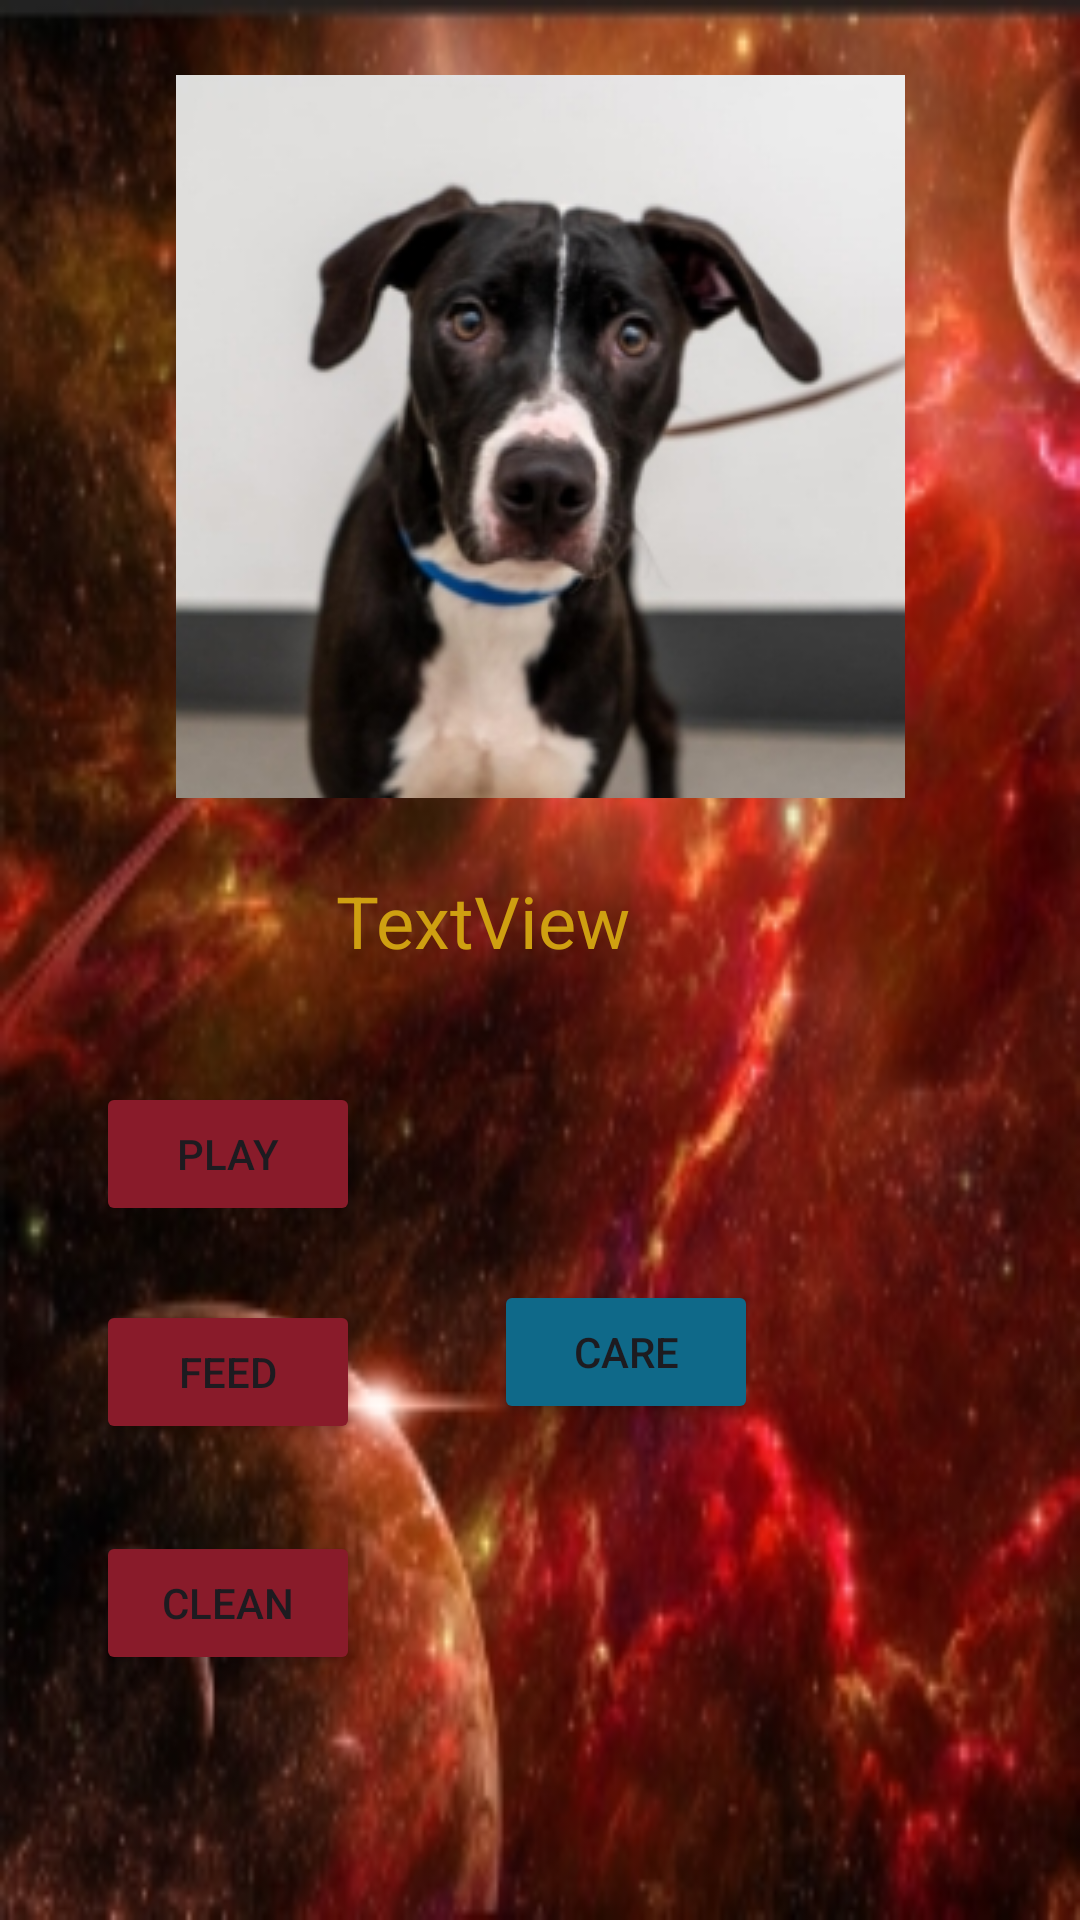

Here is an Android app screen rendered from its layout file. Give the layout XML and the strings, colors and styles it references.
<!-- AndroidManifest.xml: application theme Theme.Tamagatchi2app -->
<!-- res/layout/activity_sec.xml -->
<?xml version="1.0" encoding="utf-8"?>
<androidx.constraintlayout.widget.ConstraintLayout xmlns:android="http://schemas.android.com/apk/res/android"
    xmlns:app="http://schemas.android.com/apk/res-auto"
    xmlns:tools="http://schemas.android.com/tools"
    android:layout_width="match_parent"
    android:layout_height="match_parent"
    android:background="@drawable/backgroundsec"
    tools:context=".SecActivity">

    <Button
        android:id="@+id/Playbutton"
        android:layout_width="wrap_content"
        android:backgroundTint="@color/redmoon"
        android:layout_height="wrap_content"
        android:text="Play"
        app:layout_constraintBottom_toBottomOf="parent"
        app:layout_constraintEnd_toEndOf="parent"
        app:layout_constraintHorizontal_bias="0.118"
        app:layout_constraintStart_toStartOf="parent"
        app:layout_constraintTop_toTopOf="parent"
        app:layout_constraintVertical_bias="0.609" />

    <Button
        android:id="@+id/FeedButton"
        android:layout_width="wrap_content"
        android:layout_height="wrap_content"
        android:backgroundTint="@color/redmoon"
        android:text="Feed"
        app:layout_constraintBottom_toBottomOf="parent"
        app:layout_constraintEnd_toEndOf="parent"
        app:layout_constraintHorizontal_bias="0.118"
        app:layout_constraintStart_toStartOf="parent"
        app:layout_constraintTop_toTopOf="parent"
        app:layout_constraintVertical_bias="0.732" />

    <Button
        android:id="@+id/CleanButtton"
        android:layout_width="wrap_content"
        android:backgroundTint="@color/redmoon"
        android:layout_height="wrap_content"
        android:text="Clean"
        app:layout_constraintBottom_toBottomOf="parent"
        app:layout_constraintEnd_toEndOf="parent"
        app:layout_constraintHorizontal_bias="0.118"
        app:layout_constraintStart_toStartOf="parent"
        app:layout_constraintTop_toTopOf="parent"
        app:layout_constraintVertical_bias="0.862" />

    <Button
        android:id="@+id/CareButton"
        android:layout_width="wrap_content"
        android:layout_height="wrap_content"
        android:backgroundTint="@color/blue"
        android:text="Care"
        app:layout_constraintBottom_toBottomOf="parent"
        app:layout_constraintEnd_toEndOf="parent"
        app:layout_constraintHorizontal_bias="0.606"
        app:layout_constraintStart_toStartOf="parent"
        app:layout_constraintTop_toTopOf="parent"
        app:layout_constraintVertical_bias="0.721" />

    <ImageView
        android:id="@+id/imageView"
        android:layout_width="wrap_content"
        android:layout_height="wrap_content"
        android:background="@drawable/normaldog"
        app:layout_constraintBottom_toBottomOf="parent"
        app:layout_constraintEnd_toEndOf="parent"
        app:layout_constraintStart_toStartOf="parent"
        app:layout_constraintTop_toTopOf="parent"
        app:layout_constraintVertical_bias="0.063"
        tools:srcCompat="@tools:sample/avatars" />

    <TextView
        android:id="@+id/healthtextView"
        android:layout_width="121dp"
        android:layout_height="59dp"
        android:text="TextView"
        android:textColor="#CFA011"
        android:textSize="24sp"
        app:layout_constraintBottom_toBottomOf="parent"
        app:layout_constraintEnd_toEndOf="parent"
        app:layout_constraintHorizontal_bias="0.468"
        app:layout_constraintStart_toStartOf="parent"
        app:layout_constraintTop_toTopOf="parent" />
</androidx.constraintlayout.widget.ConstraintLayout>
<!-- resources referenced by this layout -->
<resources>
  <color name="blue">#0f6989 </color>
  <color name="redmoon"> #891b2a</color>
  <!-- drawable backgroundsec: jpeg bitmap (drawable, 57709 bytes) -->
  <!-- drawable normaldog: jpeg bitmap (drawable, 29192 bytes) -->
  <style name="Theme.Tamagatchi2app" parent="Base.Theme.Tamagatchi2app" />
  <style name="Base.Theme.Tamagatchi2app" parent="Theme.Material3.DayNight.NoActionBar">
          
          
      </style>
</resources>
